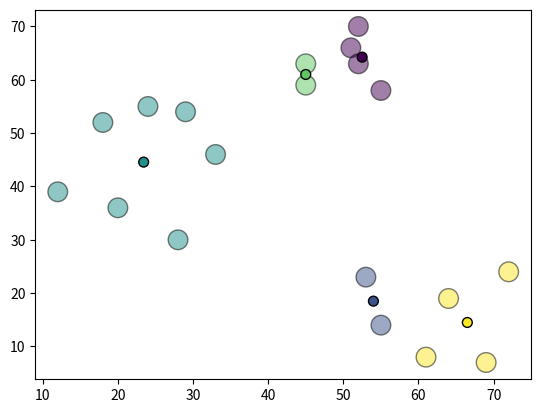

Python code for this plot:
'''
Author: Matias Maiorano
Date: 22/06/2022
Description: k_means function from scratch
'''

import pandas as pd
import numpy as np
import matplotlib.pyplot as plt
import seaborn as sns
import random
import os,sys

'''
Piccolo recap dell'algoritmo.

Ci sono 3 step:

* __Inizializzazione__ - $k$ Genero i centroidi in modo casuale
* __Assegnamento__ - Si generano $k$ cluster assegnando ogni punto al centroide più vicino
* __Update__ - Il baricentro di ogni cluster diventa il nuovo centroide

_Assegnamento_ e _Update_ si ripetono fino a convergenza.

* __Convergenza__ - Nessun punto viene assegnato ad un cluster diverso rispetto all'assegnamento precedente.
'''

def k_means(df, k = 3, max_iter = 100, return_center=False):
    
    old_cluster = None
    
    ## Per non allungare troppo il tempo di esecuzione
    for _ in range(max_iter):
    
    
        # __Convergenza__
        ## Stop algoritmo quando i cluster non cambiano alla nuova iterazione
        if old_cluster is not None:
            if np.array_equal(old_cluster, cluster):
                if return_center:
                    return classes, cluster
                else:
                    return classes
        
        
        # __Inizializzazione__
        ## Generazione random dei cluster alla prima iterazione
        if _ == 0:
            cluster = []
            # Controllo che i primi cluster non siano uguali
            positions = [] # per non fare scegliere 2 cluster uguali
            pos = random.randint(0,len(df['x'])-1) 
            for cont in range(k):
                while pos in positions:
                    pos = random.randint(0,len(df['x'])-1) 
                if pos not in positions:
                    positions.append(pos)
                cluster.append([df['x'][pos], df['y'][pos]])

            cluster = np.array(cluster)

        
        # __Assegnamento__
        ## Calcolo distanze, distanze minime
        distances = []
        for cont in range(k):
            # print(len(cluster), cluster)
            distances.append(np.sqrt(((df['x']-cluster[cont][0])**2) + ((df['y']-cluster[cont][1])**2)))
        distances=np.array(distances)
        min_distances = np.min(distances, axis=0)
        
        
        ## Generazione classi
        classes = []
        for col in range(len(min_distances)):
            row_done = False # Per non duplicare i valori
            for class_ in range(k):
                if min_distances[col] == distances[class_][col]:
                    if row_done == False:
                        row_done = True
                        classes.append(class_)
        
        cluster_unique_classes = set(classes) 
        classes = np.array(classes)
        
        
        # __Update__
        ## Valori minimi per assegnare i nuovi centri
        mean_values = []
        for cont in cluster_unique_classes:
            new_cluster = [0,0] # x,y
            div = 0
            for subcont in range(len(classes)):
                if cont == classes[subcont]:
                    new_cluster[0] += df['x'][subcont]
                    new_cluster[1] += df['y'][subcont]
                    div +=1
            mean_values.append([new_cluster[0]/div, new_cluster[1]/div])
        old_cluster = cluster.copy()
        cluster = np.array(mean_values)
        
    if return_center:
        return classes, cluster
    else:
        return classes


if __name__ == '__main__':
    ## TEST
    os.system('cls')
    random.seed(0)

    df = pd.DataFrame({
        'x': [12, 20, 28, 18, 29, 33, 24, 45, 45, 52, 51, 52, 55, 53, 55, 61, 64, 69, 72],
        'y': [39, 36, 30, 52, 54, 46, 55, 59, 63, 70, 66, 63, 58, 23, 14, 8, 19, 7, 24]
    })

    classes, cluster = k_means(df, k = 5, max_iter=100000, return_center=True)

    plt.scatter(df['x'], df['y'], alpha=.5, s=200,c=classes,edgecolor='k')
    colormap = list(set(classes))
    plt.scatter(cluster[:,0],cluster[:,1], alpha=1, s=50, c=colormap, edgecolor='black')
    plt.show()